The GitHub repository Gizemcumen/Data_collection_device contains a labelled image folder "data" with 4 categories: augmented bad, augmented good, bad, good. Examples follow, each with its label.

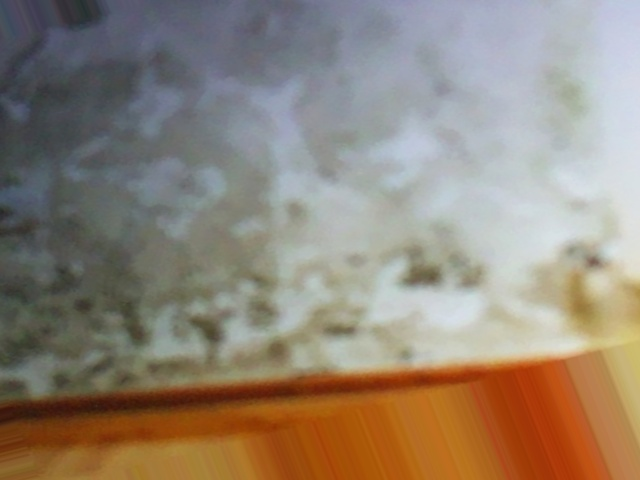
Label: augmented bad

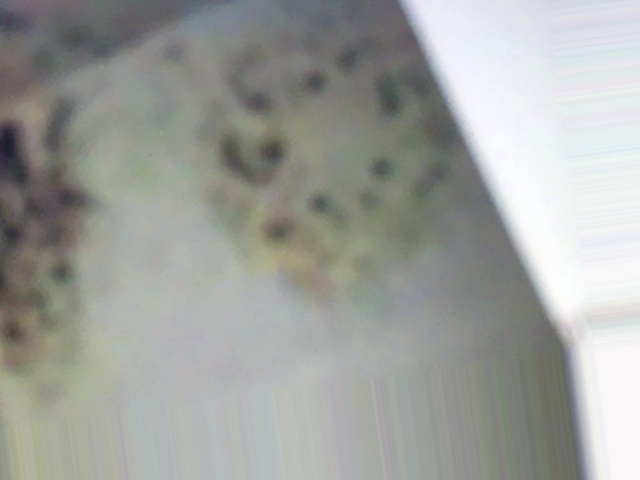
Label: augmented bad

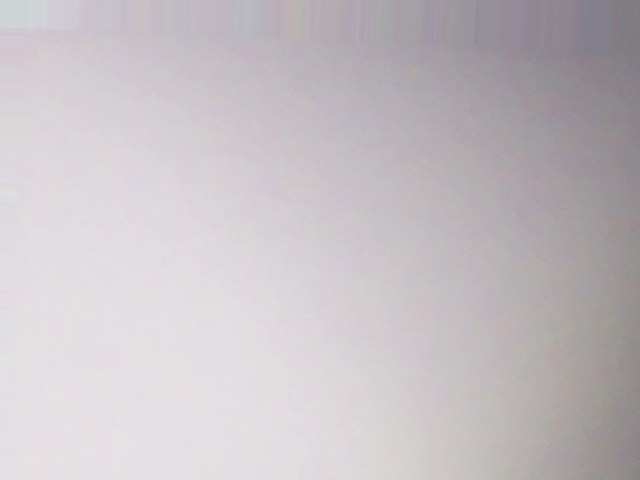
Label: augmented good

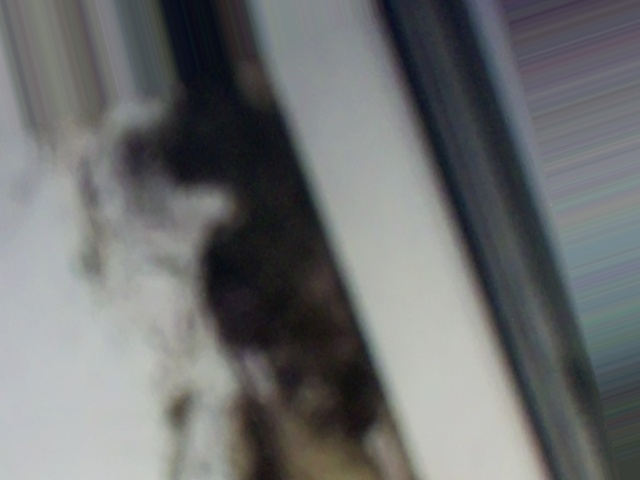
Label: augmented bad

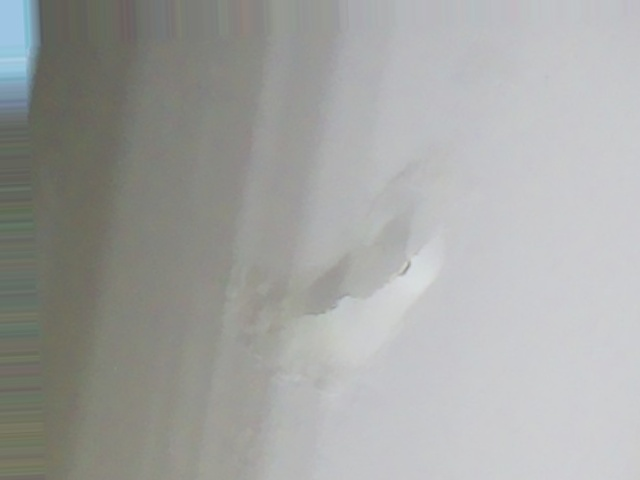
Label: augmented bad

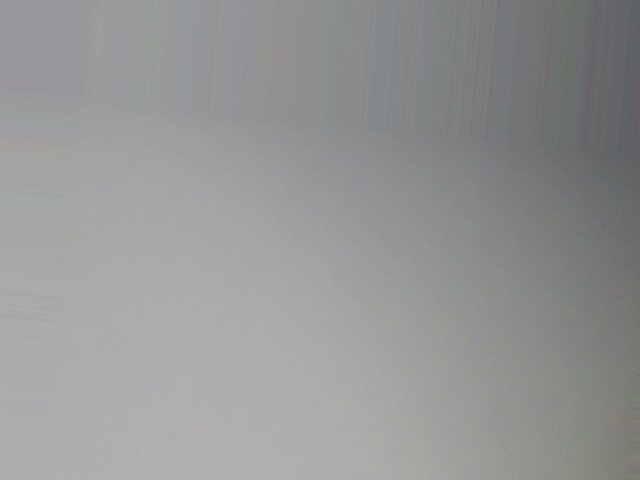
Label: augmented good
